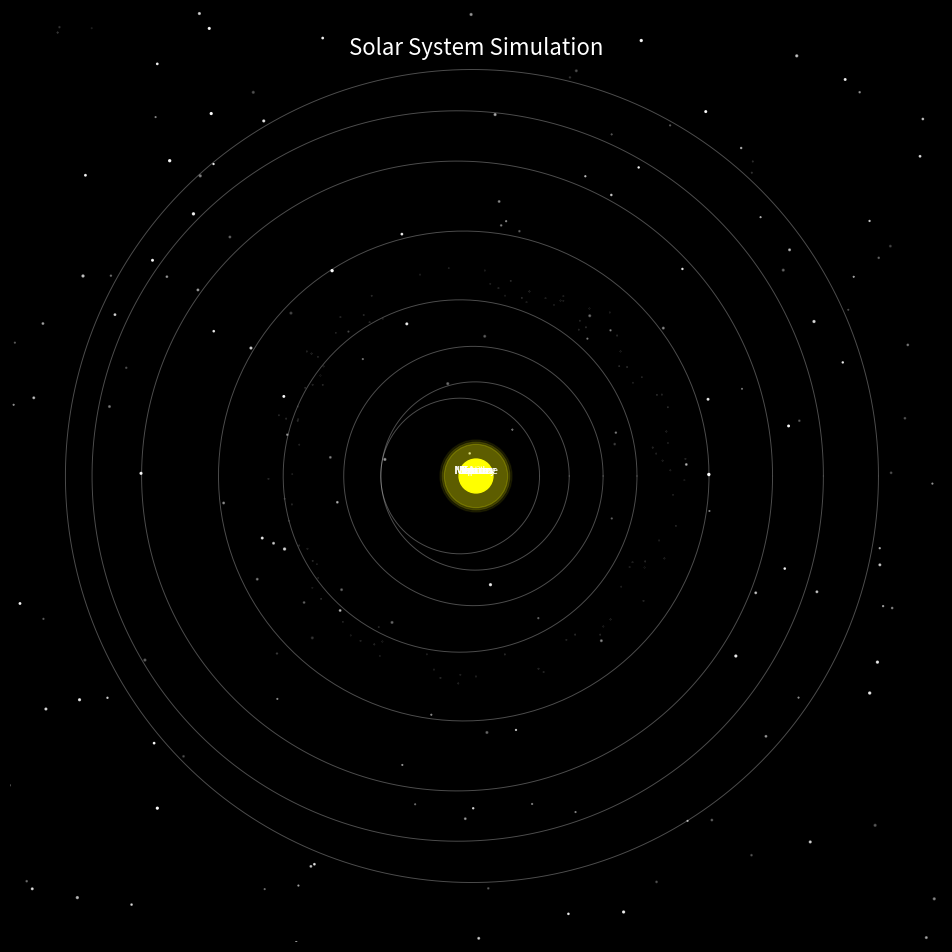

Reproduce this figure in Python.
import numpy as np
import matplotlib.pyplot as plt
import matplotlib.animation as animation
from matplotlib.colors import LinearSegmentedColormap

# Setup figure and axis
fig = plt.figure(figsize=(10, 10), facecolor='black')
ax = fig.add_subplot(111, facecolor='black')
ax.set_aspect("equal")
ax.axis("off")

# Solar system parameters
planet_data = [
    # name, orbital radius, size, color, orbital period (frames), eccentricity, moons
    ("Mercury", 1.5, 0.08, 'darkgoldenrod', 88, 0.2, 0),
    ("Venus", 2.2, 0.12, 'bisque', 225, 0.01, 0),
    ("Earth", 3.0, 0.13, 'dodgerblue', 365, 0.02, 1),
    ("Mars", 3.8, 0.11, 'tomato', 687, 0.09, 2),
    ("Jupiter", 5.5, 0.25, 'burlywood', 4333, 0.05, 4),
    ("Saturn", 7.0, 0.22, 'navajowhite', 10759, 0.06, 3),
    ("Uranus", 8.2, 0.18, 'lightcyan', 30687, 0.05, 2),
    ("Neptune", 9.5, 0.17, 'royalblue', 60190, 0.01, 1)
]

# Create starry background
np.random.seed(42)
x_stars = np.random.uniform(-12, 12, 200)
y_stars = np.random.uniform(-12, 12, 200)
sizes_stars = np.random.uniform(0.1, 2, 200)
brightness = np.random.uniform(0.1, 1, 200)
ax.scatter(x_stars, y_stars, s=sizes_stars, c='white', alpha=brightness)

# Create orbits with proper eccentricity
for planet in planet_data:
    name, r, size, color, period, e, moons = planet
    a = r / (1 - e)  # semi-major axis
    b = a * np.sqrt(1 - e**2)  # semi-minor axis
    theta = np.linspace(0, 2*np.pi, 300)
    x_orbit = a * np.cos(theta) - a * e
    y_orbit = b * np.sin(theta)
    ax.plot(x_orbit, y_orbit, color='white', linestyle='-', linewidth=0.7, alpha=0.3)

# Create Sun with glow effect
sun_cmap = LinearSegmentedColormap.from_list('sun_glow', ['yellow', 'red', 'black'])
sun_radius = 0.4
sun = plt.Circle((0, 0), sun_radius, color='yellow', zorder=20)
ax.add_artist(sun)

# Add glow effect to sun
for alpha in [0.3, 0.2, 0.1]:
    glow_radius = sun_radius + (1 - alpha) * 0.5
    glow = plt.Circle((0, 0), glow_radius, color='yellow', alpha=alpha*0.7, zorder=10)
    ax.add_artist(glow)

# Create planets and their moons
planets = []
moons = []
for i, planet in enumerate(planet_data):
    name, r, size, color, period, e, num_moons = planet
    a = r / (1 - e)
    
    # Planet
    planet_circle = plt.Circle((0, 0), size, color=color, zorder=15)
    ax.add_artist(planet_circle)
    
    # Planet label
    label = ax.text(0, 0, name, color='white', fontsize=8, ha='center', va='bottom', zorder=30)
    
    # Moons
    planet_moons = []
    for j in range(num_moons):
        moon_size = size * 0.3
        moon_orbit_radius = size * 2.5
        moon = plt.Circle((0, 0), moon_size*0.5, color='lightgray', zorder=14)
        ax.add_artist(moon)
        planet_moons.append((moon, moon_orbit_radius, 20*(j+1)))
    
    planets.append((planet_circle, label, a, e, period, planet_moons))
    moons.extend(planet_moons)

# Add asteroid belt between Mars and Jupiter
theta_asteroids = np.random.uniform(0, 2*np.pi, 100)
r_asteroids = np.random.uniform(4.2, 5.0, 100)
x_asteroids = r_asteroids * np.cos(theta_asteroids)
y_asteroids = r_asteroids * np.sin(theta_asteroids)
sizes_asteroids = np.random.uniform(0.02, 0.05, 100)
ax.scatter(x_asteroids, y_asteroids, s=sizes_asteroids, color='gray', alpha=0.7, zorder=5)

# Animation function
def update(frame):
    for planet in planets:
        circle, label, a, e, period, planet_moons = planet
        
        # Calculate planet position with eccentricity
        angle = 2 * np.pi * frame / period
        r = a * (1 - e**2) / (1 + e * np.cos(angle))
        x = r * np.cos(angle) - a * e
        y = r * np.sin(angle)
        circle.center = (x, y)
        
        # Update label position
        label.set_position((x, y + circle.get_radius() + 0.1))
        
        # Update moons
        for moon, moon_orbit_radius, moon_period in planet_moons:
            moon_angle = 2 * np.pi * frame / moon_period
            moon_x = x + moon_orbit_radius * np.cos(moon_angle)
            moon_y = y + moon_orbit_radius * np.sin(moon_angle)
            moon.center = (moon_x, moon_y)
    
    # Rotate the star background slightly for parallax effect
    if frame % 5 == 0:
        for i in range(len(x_stars)):
            distance = np.sqrt(x_stars[i]**2 + y_stars[i]**2)
            x_stars[i] += 0.001 * (12 - distance) * (-y_stars[i]) / (distance + 0.1)
            y_stars[i] += 0.001 * (12 - distance) * x_stars[i] / (distance + 0.1)
    
    return [circle for circle, _, _, _, _, _ in planets] + [moon for moon, _, _ in moons]

# Setup axis limits with some margin
ax.set_xlim(-11, 11)
ax.set_ylim(-11, 11)

# Add title
fig.suptitle('Solar System Simulation', color='white', fontsize=16, y=0.92)

# Animate with higher quality
ani = animation.FuncAnimation(
    fig, 
    update, 
    frames=1000, 
    interval=20, 
    blit=False,
    repeat=True
)

plt.tight_layout()
plt.show()

# To save the animation (uncomment if needed):
# ani.save('solar_system.mp4', writer='ffmpeg', fps=30, dpi=300)